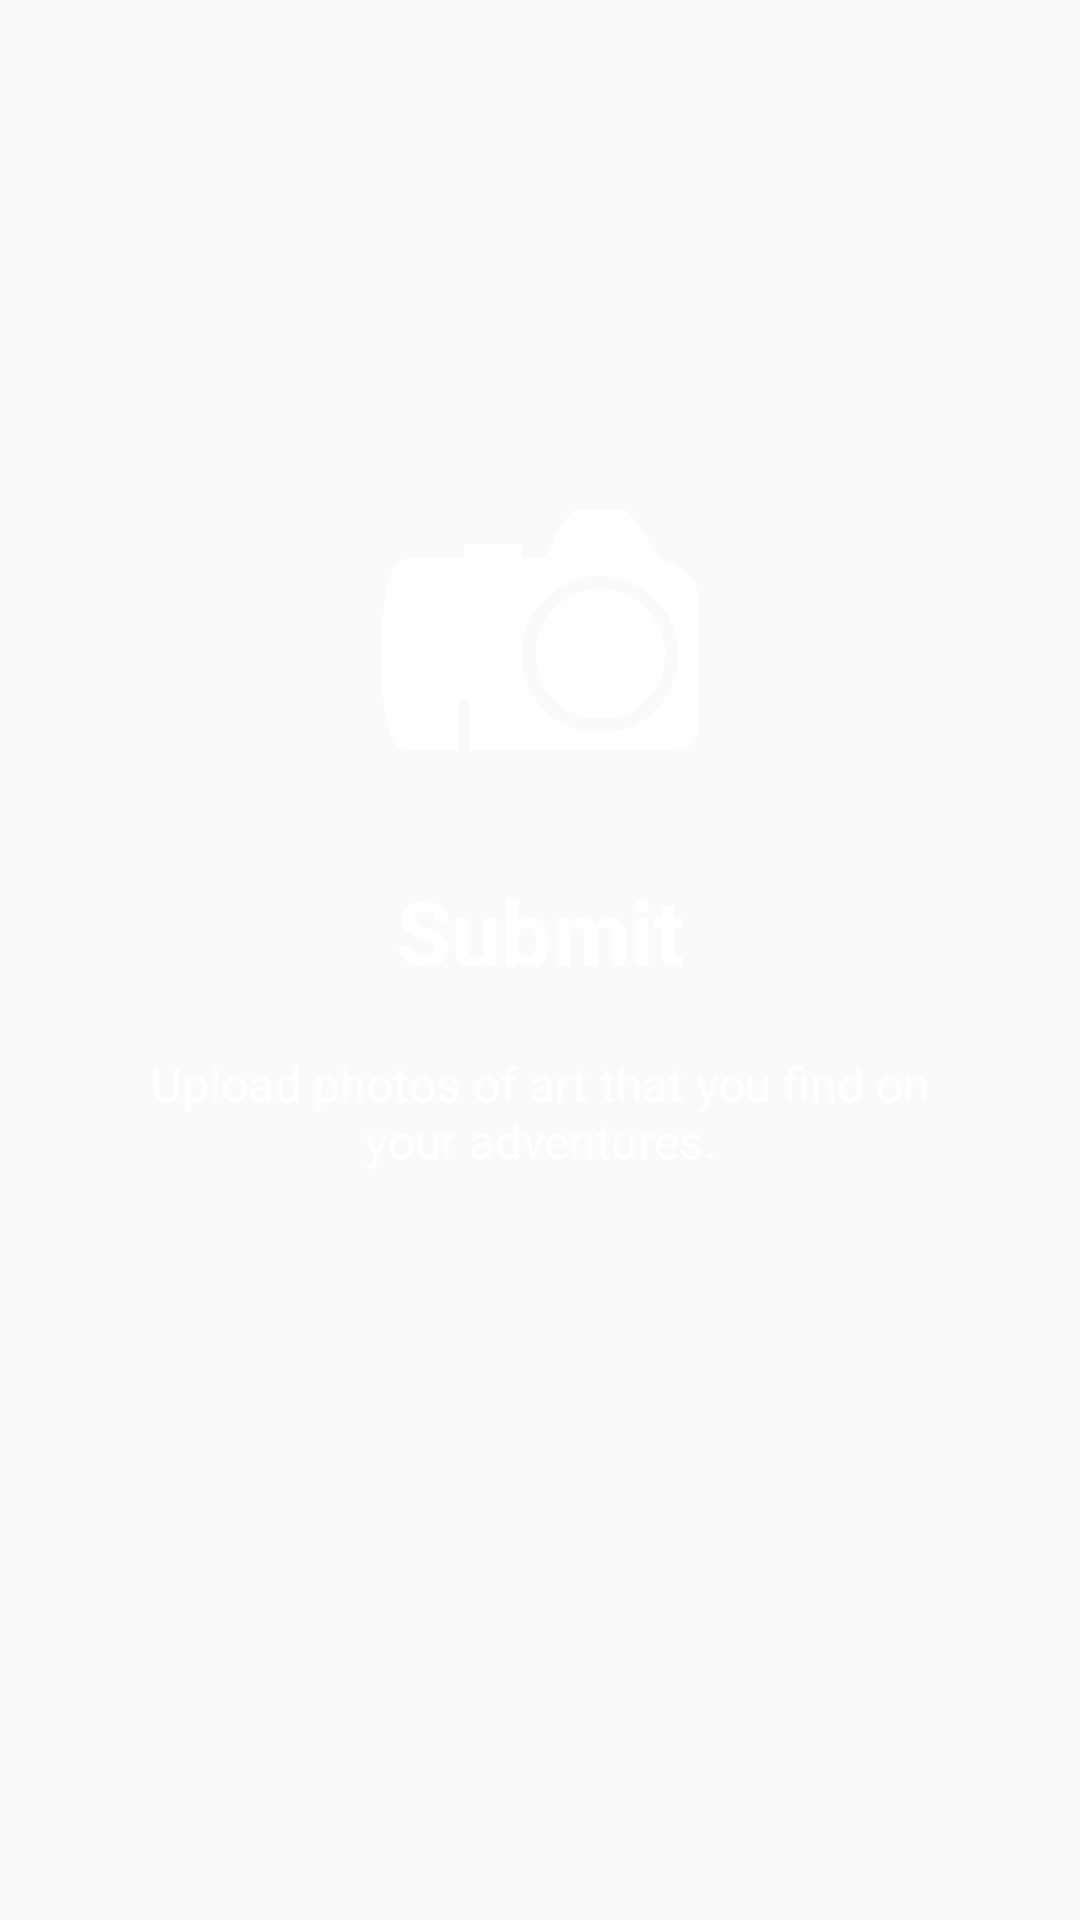

This screen was rendered from an Android layout file. Write that file and the resources it references.
<!-- AndroidManifest.xml: application theme AppTheme -->
<!-- res/layout/intro_screen2.xml -->
<?xml version="1.0" encoding="utf-8"?>
<RelativeLayout xmlns:android="http://schemas.android.com/apk/res/android"
    android:layout_width="match_parent"
    android:layout_height="match_parent"
    android:background="@color/bg_intro2">

    <LinearLayout
        android:layout_width="wrap_content"
        android:layout_height="wrap_content"
        android:layout_centerInParent="false"
        android:gravity="center_horizontal"
        android:orientation="vertical"
        android:layout_marginTop="150dp">

        <ImageView
            android:layout_width="@dimen/img_width_height"
            android:layout_height="@dimen/img_width_height"
            android:src="@drawable/ic_camera_intro"
            android:layout_marginBottom="20dp" />

        <TextView
            android:layout_width="wrap_content"
            android:layout_height="wrap_content"
            android:text="@string/intro_2_title"
            android:textColor="@android:color/white"
            android:textSize="@dimen/slide_title"
            android:textStyle="bold" />

        <TextView
            android:layout_width="wrap_content"
            android:layout_height="wrap_content"
            android:layout_marginTop="20dp"
            android:paddingLeft="@dimen/desc_padding"
            android:paddingRight="@dimen/desc_padding"
            android:text="@string/intro_2_tag"
            android:textAlignment="center"
            android:textColor="@android:color/white"
            android:textSize="@dimen/slide_desc" />

    </LinearLayout>


</RelativeLayout>
<!-- resources referenced by this layout -->
<resources>
  <dimen name="desc_padding">40dp</dimen>
  <dimen name="img_width_height">120dp</dimen>
  <dimen name="slide_desc">16dp</dimen>
  <dimen name="slide_title">30dp</dimen>
  <!-- drawable ic_camera_intro (drawable) -->
  <vector android:height="24dp" android:viewportHeight="187.0"
      android:viewportWidth="187.0" android:width="24dp" xmlns:android="http://schemas.android.com/apk/res/android">
      <path android:fillColor="#FFFFFF"
          android:pathData="M108.1,34.6c-1.7,1.9 -5.2,7.5 -7.6,12.5l-4.5,8.9 -6,0 -6,0 0,-3.5 0,-3.5 -15,0 -15,0 0,3.5 0,3.5 -14.4,0c-16.8,0 -20,0.8 -22.5,5.9 -7,13.8 -8.2,60.8 -2.2,82.6 3.1,11 4.1,11.5 21.7,11.5l14.4,0 0,-12.4c0,-12.9 0.9,-15.6 4.5,-14.2 1.2,0.4 1.5,2.9 1.5,13.6l0,13 55,0c60.4,0 59.3,0.1 62.5,-6 1.3,-2.4 1.5,-8.7 1.5,-39.2 0,-33.7 -0.2,-36.6 -2,-40.3 -1,-2.2 -2.5,-4.7 -3.2,-5.5 -2.7,-3.2 -8.4,-6.9 -12.5,-7.9 -4,-1.1 -4.5,-1.6 -8.9,-10.3 -2.6,-5 -6.3,-10.6 -8.1,-12.4l-3.4,-3.4 -13.3,0 -13.4,0 -3.1,3.6zM131.6,66.1c27.3,5 41.7,33.6 29.4,58.6 -3.9,7.9 -12.8,16.3 -20.7,19.4 -4.7,1.9 -7.8,2.3 -15.8,2.4 -9.2,0 -10.5,-0.3 -16.7,-3.2 -9.3,-4.4 -15.1,-10 -19.6,-19.1 -3.6,-7.3 -3.7,-8 -3.7,-18.1 0,-9.4 0.3,-11.2 2.7,-16.4 5.3,-11.4 17.8,-21.3 29.8,-23.6 6.3,-1.2 7.9,-1.2 14.6,0z" android:strokeColor="#00000000"/>
      <path android:fillColor="#FFFFFF"
          android:pathData="M116,73.4c-9,2.4 -18.2,10.4 -22.3,19.4 -3.3,7.2 -3.1,19.8 0.4,27.3 3.4,7.2 9.6,13.4 16.8,16.8 4.7,2.2 7,2.6 14.1,2.6 10.3,0 15.5,-2.1 23,-9.1 7.3,-6.8 10.4,-13.9 10.4,-23.9 0.1,-6.8 -0.3,-9 -2.8,-14.3 -7,-15.2 -23.7,-23.1 -39.6,-18.8z" android:strokeColor="#00000000"/>
  </vector>
  <string name="intro_2_tag">Upload photos of art that you find on your adventures.</string>
  <string name="intro_2_title">Submit</string>
  <style name="AppTheme" parent="Theme.AppCompat.Light.DarkActionBar">
          
          <item name="colorPrimary">@color/colorPrimary</item>
          <item name="colorPrimaryDark">@color/colorPrimaryDark</item>
          <item name="colorAccent">@color/colorAccent</item>
          <item name="android:actionBarStyle">@style/MyActionBar</item>
  
      </style>
  <color name="colorPrimary">#1CB1AF</color>
  <color name="colorPrimaryDark">#000000</color>
  <color name="colorAccent">#f1672a</color>
  <style name="MyActionBar" parent="@android:style/Widget.Holo.Light.ActionBar">
          <item name="android:background">@color/colorPrimary</item>
          <item name="android:textColor">@color/tw__solid_white</item>
      </style>
</resources>
